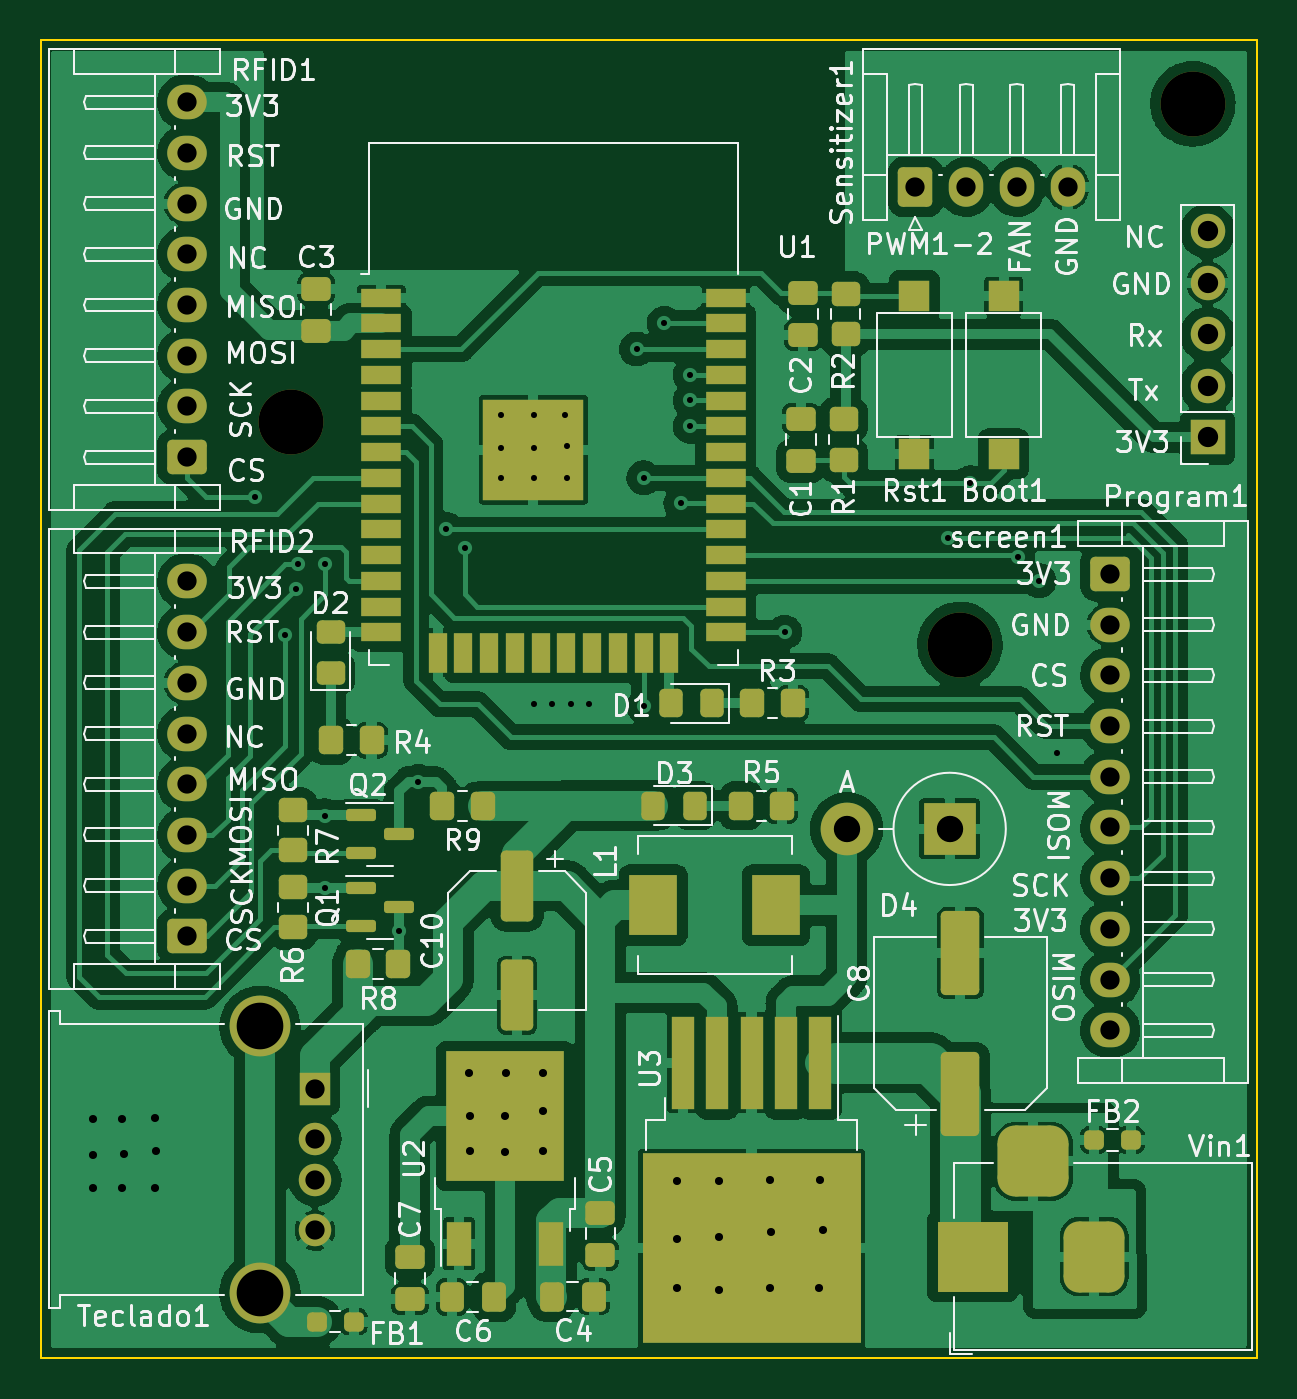
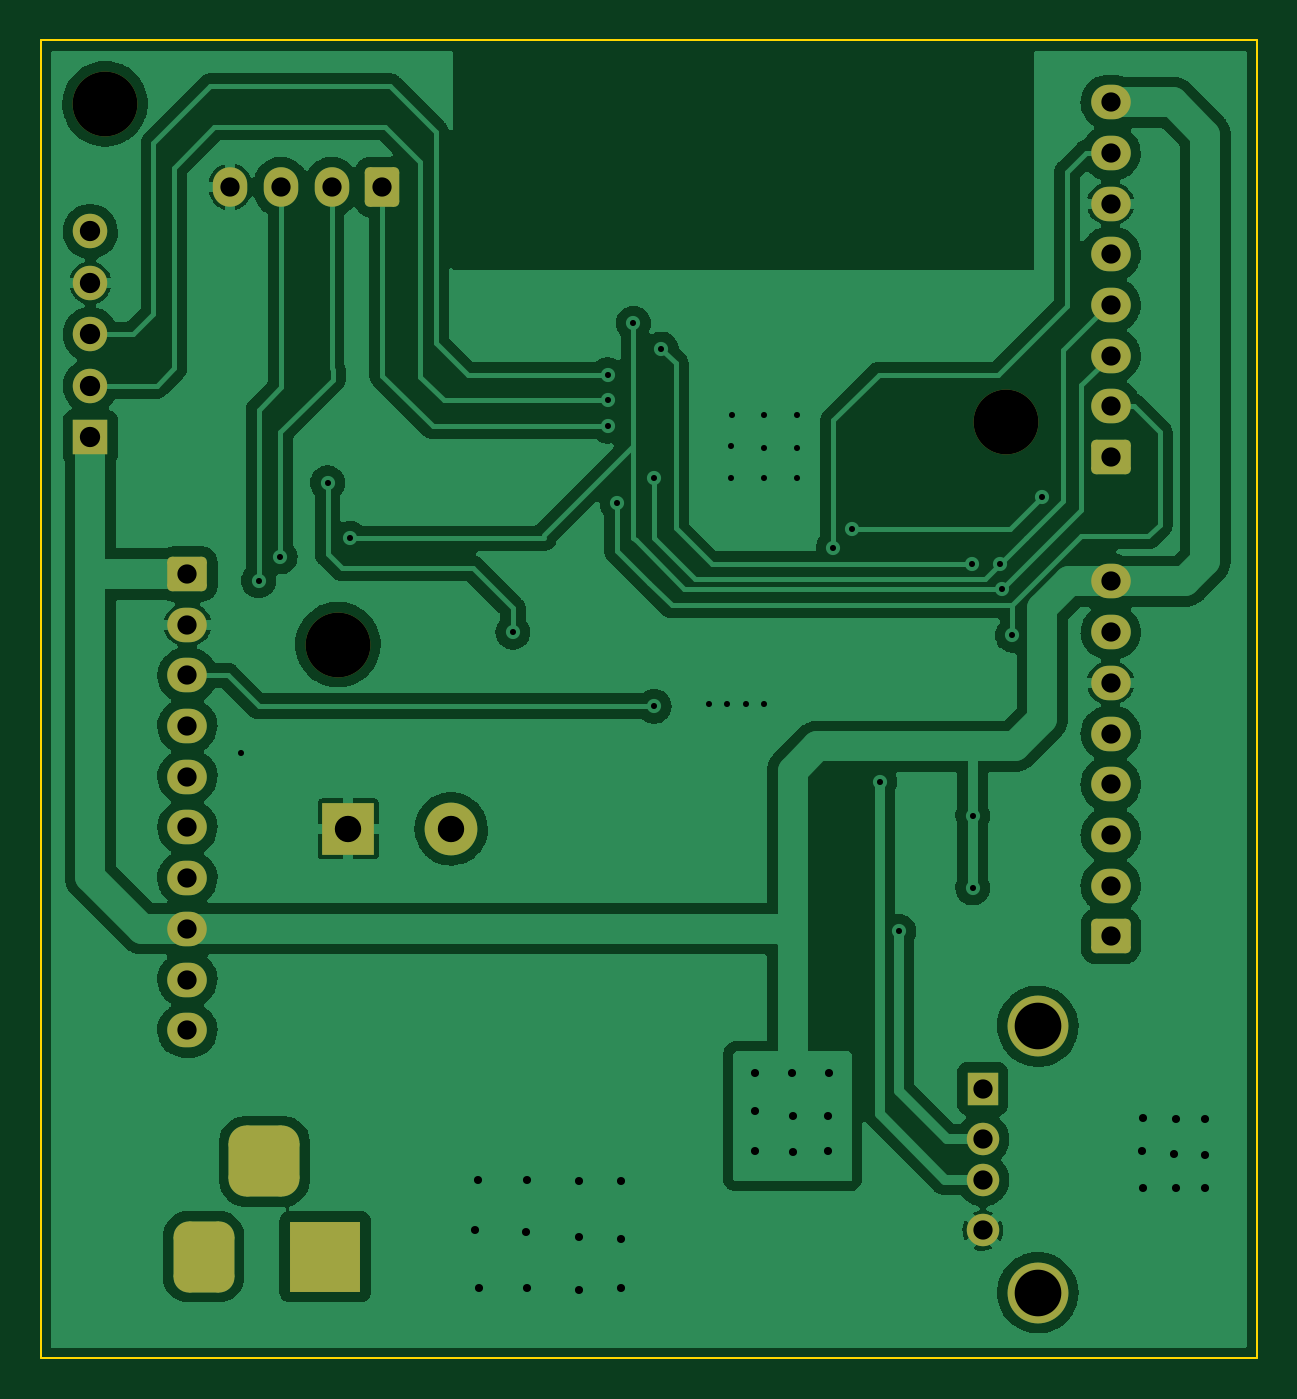
Circuit board: 11 layer files. Board 60.0 x 65.0 mm.
- bottom_copper: esp32_2-B_Cu.gbr (158021 bytes)
- bottom_mask: esp32_2-B_Mask.gbr (3361 bytes)
- paste: esp32_2-B_Paste.gbr (454 bytes)
- bottom_silk: esp32_2-B_Silkscreen.gbr (455 bytes)
- outline: esp32_2-Edge_Cuts.gbr (684 bytes)
- top_copper: esp32_2-F_Cu.gbr (254924 bytes)
- top_mask: esp32_2-F_Mask.gbr (8559 bytes)
- paste: esp32_2-F_Paste.gbr (6331 bytes)
- top_silk: esp32_2-F_Silkscreen.gbr (83877 bytes)
- drill: esp32_2-NPTH.drl (378 bytes)
- drill: esp32_2-PTH.drl (2373 bytes)

=== bottom_copper: esp32_2-B_Cu.gbr (158021 bytes, source omitted) ===
=== bottom_mask: esp32_2-B_Mask.gbr (3361 bytes, source withheld) ===
=== paste: esp32_2-B_Paste.gbr ===
%TF.GenerationSoftware,KiCad,Pcbnew,(6.0.1)*%
%TF.CreationDate,2022-05-20T18:22:20-05:00*%
%TF.ProjectId,esp32_2,65737033-325f-4322-9e6b-696361645f70,rev?*%
%TF.SameCoordinates,Original*%
%TF.FileFunction,Paste,Bot*%
%TF.FilePolarity,Positive*%
%FSLAX46Y46*%
G04 Gerber Fmt 4.6, Leading zero omitted, Abs format (unit mm)*
G04 Created by KiCad (PCBNEW (6.0.1)) date 2022-05-20 18:22:20*
%MOMM*%
%LPD*%
G01*
G04 APERTURE LIST*
G04 APERTURE END LIST*
M02*

=== bottom_silk: esp32_2-B_Silkscreen.gbr ===
%TF.GenerationSoftware,KiCad,Pcbnew,(6.0.1)*%
%TF.CreationDate,2022-05-20T18:22:20-05:00*%
%TF.ProjectId,esp32_2,65737033-325f-4322-9e6b-696361645f70,rev?*%
%TF.SameCoordinates,Original*%
%TF.FileFunction,Legend,Bot*%
%TF.FilePolarity,Positive*%
%FSLAX46Y46*%
G04 Gerber Fmt 4.6, Leading zero omitted, Abs format (unit mm)*
G04 Created by KiCad (PCBNEW (6.0.1)) date 2022-05-20 18:22:20*
%MOMM*%
%LPD*%
G01*
G04 APERTURE LIST*
G04 APERTURE END LIST*
M02*

=== outline: esp32_2-Edge_Cuts.gbr ===
%TF.GenerationSoftware,KiCad,Pcbnew,(6.0.1)*%
%TF.CreationDate,2022-05-20T18:22:20-05:00*%
%TF.ProjectId,esp32_2,65737033-325f-4322-9e6b-696361645f70,rev?*%
%TF.SameCoordinates,Original*%
%TF.FileFunction,Profile,NP*%
%FSLAX46Y46*%
G04 Gerber Fmt 4.6, Leading zero omitted, Abs format (unit mm)*
G04 Created by KiCad (PCBNEW (6.0.1)) date 2022-05-20 18:22:20*
%MOMM*%
%LPD*%
G01*
G04 APERTURE LIST*
%TA.AperFunction,Profile*%
%ADD10C,0.100000*%
%TD*%
G04 APERTURE END LIST*
D10*
X125700000Y-27400000D02*
X185700000Y-27400000D01*
X185700000Y-27400000D02*
X185700000Y-92400000D01*
X185700000Y-92400000D02*
X125700000Y-92400000D01*
X125700000Y-92400000D02*
X125700000Y-27400000D01*
M02*

=== top_copper: esp32_2-F_Cu.gbr (254924 bytes, source omitted) ===
=== top_mask: esp32_2-F_Mask.gbr (8559 bytes, source omitted) ===
=== paste: esp32_2-F_Paste.gbr (6331 bytes, source omitted) ===
=== top_silk: esp32_2-F_Silkscreen.gbr (83877 bytes, source omitted) ===
=== drill: esp32_2-NPTH.drl ===
M48
; DRILL file {KiCad (6.0.1)} date Fri May 20 18:22:29 2022
; FORMAT={-:-/ absolute / inch / decimal}
; #@! TF.CreationDate,2022-05-20T18:22:29-05:00
; #@! TF.GenerationSoftware,Kicad,Pcbnew,(6.0.1)
; #@! TF.FileFunction,NonPlated,1,2,NPTH
FMAT,2
INCH
; #@! TA.AperFunction,NonPlated,NPTH,ComponentDrill
T1C0.1260
%
G90
G05
T1
X5.436Y-1.82
X6.734Y-2.252
X7.186Y-1.202
T0
M30

=== drill: esp32_2-PTH.drl ===
M48
; DRILL file {KiCad (6.0.1)} date Fri May 20 18:22:29 2022
; FORMAT={-:-/ absolute / inch / decimal}
; #@! TF.CreationDate,2022-05-20T18:22:29-05:00
; #@! TF.GenerationSoftware,Kicad,Pcbnew,(6.0.1)
; #@! TF.FileFunction,Plated,1,2,PTH
FMAT,2
INCH
; #@! TA.AperFunction,Plated,PTH,ViaDrill
T1C0.0118
; #@! TA.AperFunction,Plated,PTH,ViaDrill
T2C0.0157
; #@! TA.AperFunction,Plated,PTH,ComponentDrill
T3C0.0374
; #@! TA.AperFunction,Plated,PTH,ComponentDrill
T4C0.0394
; #@! TA.AperFunction,Plated,PTH,ComponentDrill
T5C0.0512
; #@! TA.AperFunction,Plated,PTH,ComponentDrill
T6C0.0906
%
G90
G05
T1
X5.366Y-1.966
X5.424Y-2.234
X5.444Y-2.144
X5.448Y-2.096
X5.5014Y-2.5846
X5.5014Y-2.7246
X5.502Y-2.096
X5.6449Y-2.8091
X5.682Y-2.518
X5.736Y-2.028
X5.772Y-2.064
X5.842Y-1.806
X5.842Y-1.87
X5.842Y-1.928
X5.906Y-1.806
X5.906Y-1.87
X5.906Y-1.928
X5.906Y-2.368
X5.942Y-2.368
X5.968Y-1.806
X5.97Y-1.866
X5.97Y-1.928
X5.978Y-2.368
X6.014Y-2.368
X6.106Y-1.678
X6.12Y-1.928
X6.12Y-2.372
X6.16Y-1.628
X6.192Y-1.978
X6.21Y-1.728
X6.21Y-1.778
X6.21Y-1.828
X6.394Y-2.228
X6.71Y-2.046
X6.754Y-1.938
X6.846Y-2.082
X6.888Y-2.128
X6.922Y-2.462
T2
X5.05Y-3.174
X5.05Y-3.244
X5.05Y-3.308
X5.106Y-3.174
X5.106Y-3.308
X5.11Y-3.242
X5.17Y-3.172
X5.17Y-3.308
X5.172Y-3.236
X5.78Y-3.084
X5.782Y-3.236
X5.7823Y-3.1677
X5.851Y-3.1677
X5.851Y-3.237
X5.852Y-3.084
X5.924Y-3.084
X5.924Y-3.158
X5.924Y-3.236
X6.184Y-3.294
X6.184Y-3.406
X6.184Y-3.502
X6.266Y-3.294
X6.266Y-3.402
X6.266Y-3.506
X6.366Y-3.292
X6.366Y-3.502
X6.368Y-3.392
X6.46Y-3.502
X6.462Y-3.292
X6.468Y-3.388
T3
X5.2334Y-1.199
X5.2334Y-1.2974
X5.2334Y-1.3959
X5.2334Y-1.4943
X5.2334Y-1.5927
X5.2334Y-1.6911
X5.2334Y-1.7896
X5.2334Y-1.888
X5.2334Y-2.1295
X5.2334Y-2.2279
X5.2334Y-2.3264
X5.2334Y-2.4248
X5.2334Y-2.5232
X5.2334Y-2.6216
X5.2334Y-2.7201
X5.2334Y-2.8185
X5.4815Y-3.1142
X5.4815Y-3.2126
X5.4815Y-3.2913
X5.4815Y-3.3898
X6.6476Y-1.3635
X6.7461Y-1.3635
X6.8445Y-1.3635
X6.9429Y-1.3635
X7.026Y-2.1151
X7.026Y-2.2135
X7.026Y-2.3119
X7.026Y-2.4104
X7.026Y-2.5088
X7.026Y-2.6072
X7.026Y-2.7056
X7.026Y-2.8041
X7.026Y-2.9025
X7.026Y-3.0009
T4
X7.2147Y-1.45
X7.2147Y-1.55
X7.2147Y-1.65
X7.2147Y-1.75
X7.2147Y-1.85
T5
X6.514Y-2.61
X6.714Y-2.61
T6
X5.3748Y-2.9933
X5.3748Y-3.5106
T4
G00X6.7584Y-3.48
M15
G01X6.7584Y-3.4013
M16
G05
G00X6.9159Y-3.2556
M15
G01X6.8372Y-3.2556
M16
G05
G00X6.9946Y-3.48
M15
G01X6.9946Y-3.4013
M16
G05
T0
M30
